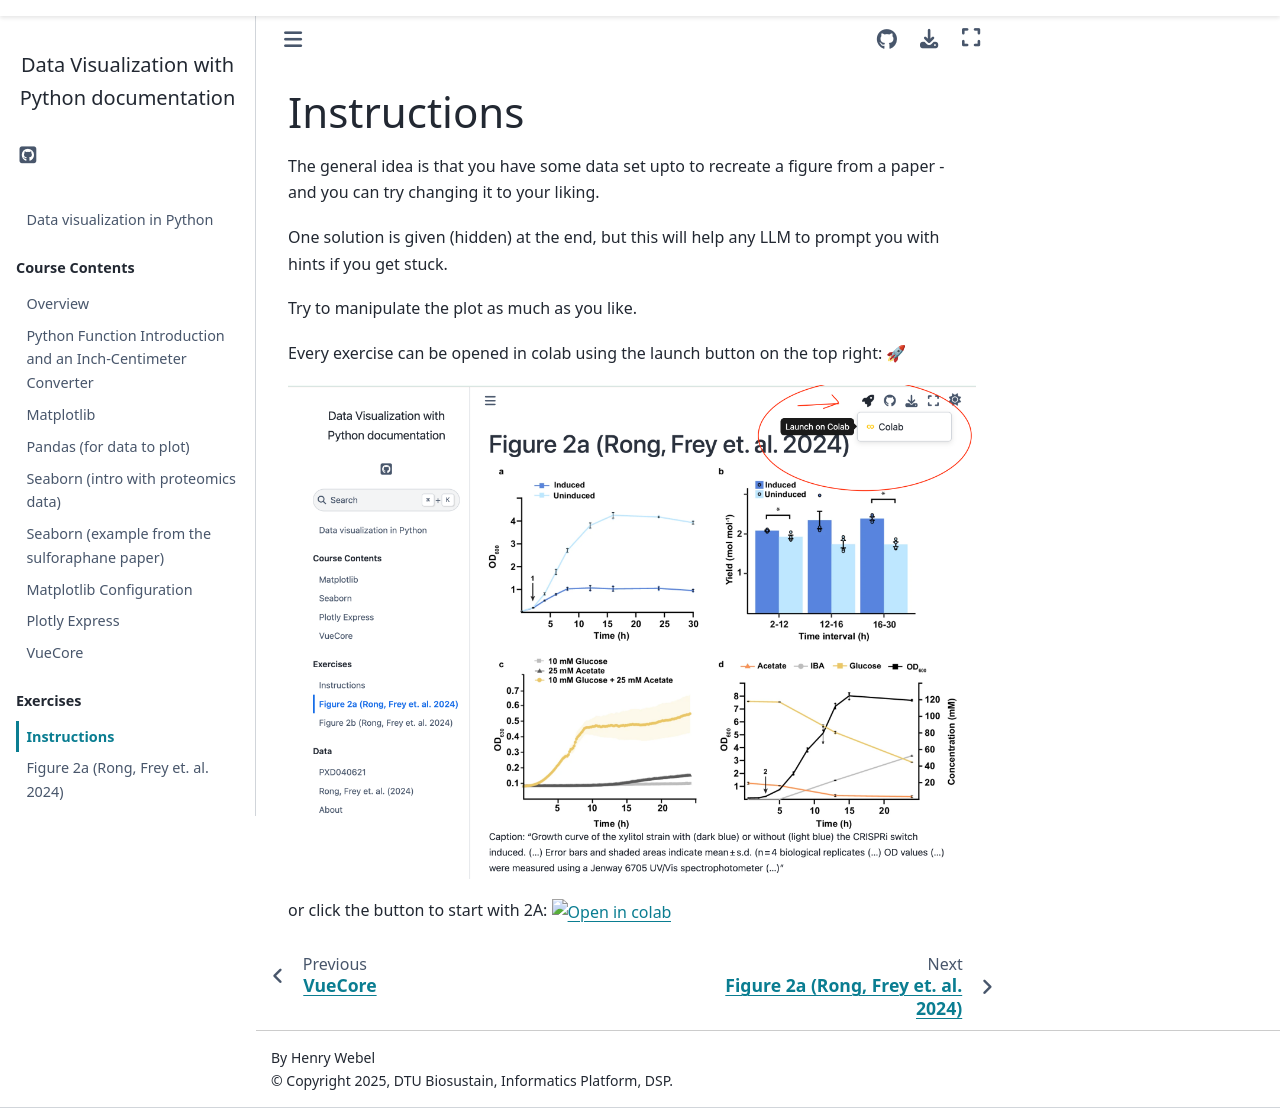

repository: biosustain/dsp_workshop_dataviz_python · page: exercises/README.html · generator: sphinx

# Instructions

The general idea is that you have some data set upto to 
recreate a figure from a paper - and you can try changing it 
to your liking.

One solution is given (hidden) at the end, but this will 
help any LLM to prompt you with hints if you get stuck.

Try to manipulate the plot as much as you like.

Every exercise can be opened in colab using the launch button on the top right: 🚀

![Launch from website in colab screenshot](../assets/launch_on_colab_screenshot.png)

or click the button to start with 2A: [![Open in colab](https://colab.research.google.com/assets/colab-badge.svg)](https://colab.research.google.com/github/biosustain/dsp_workshop_dataviz_python/blob/main/exercises/CRISPRi/figure_2a.ipynb) 
